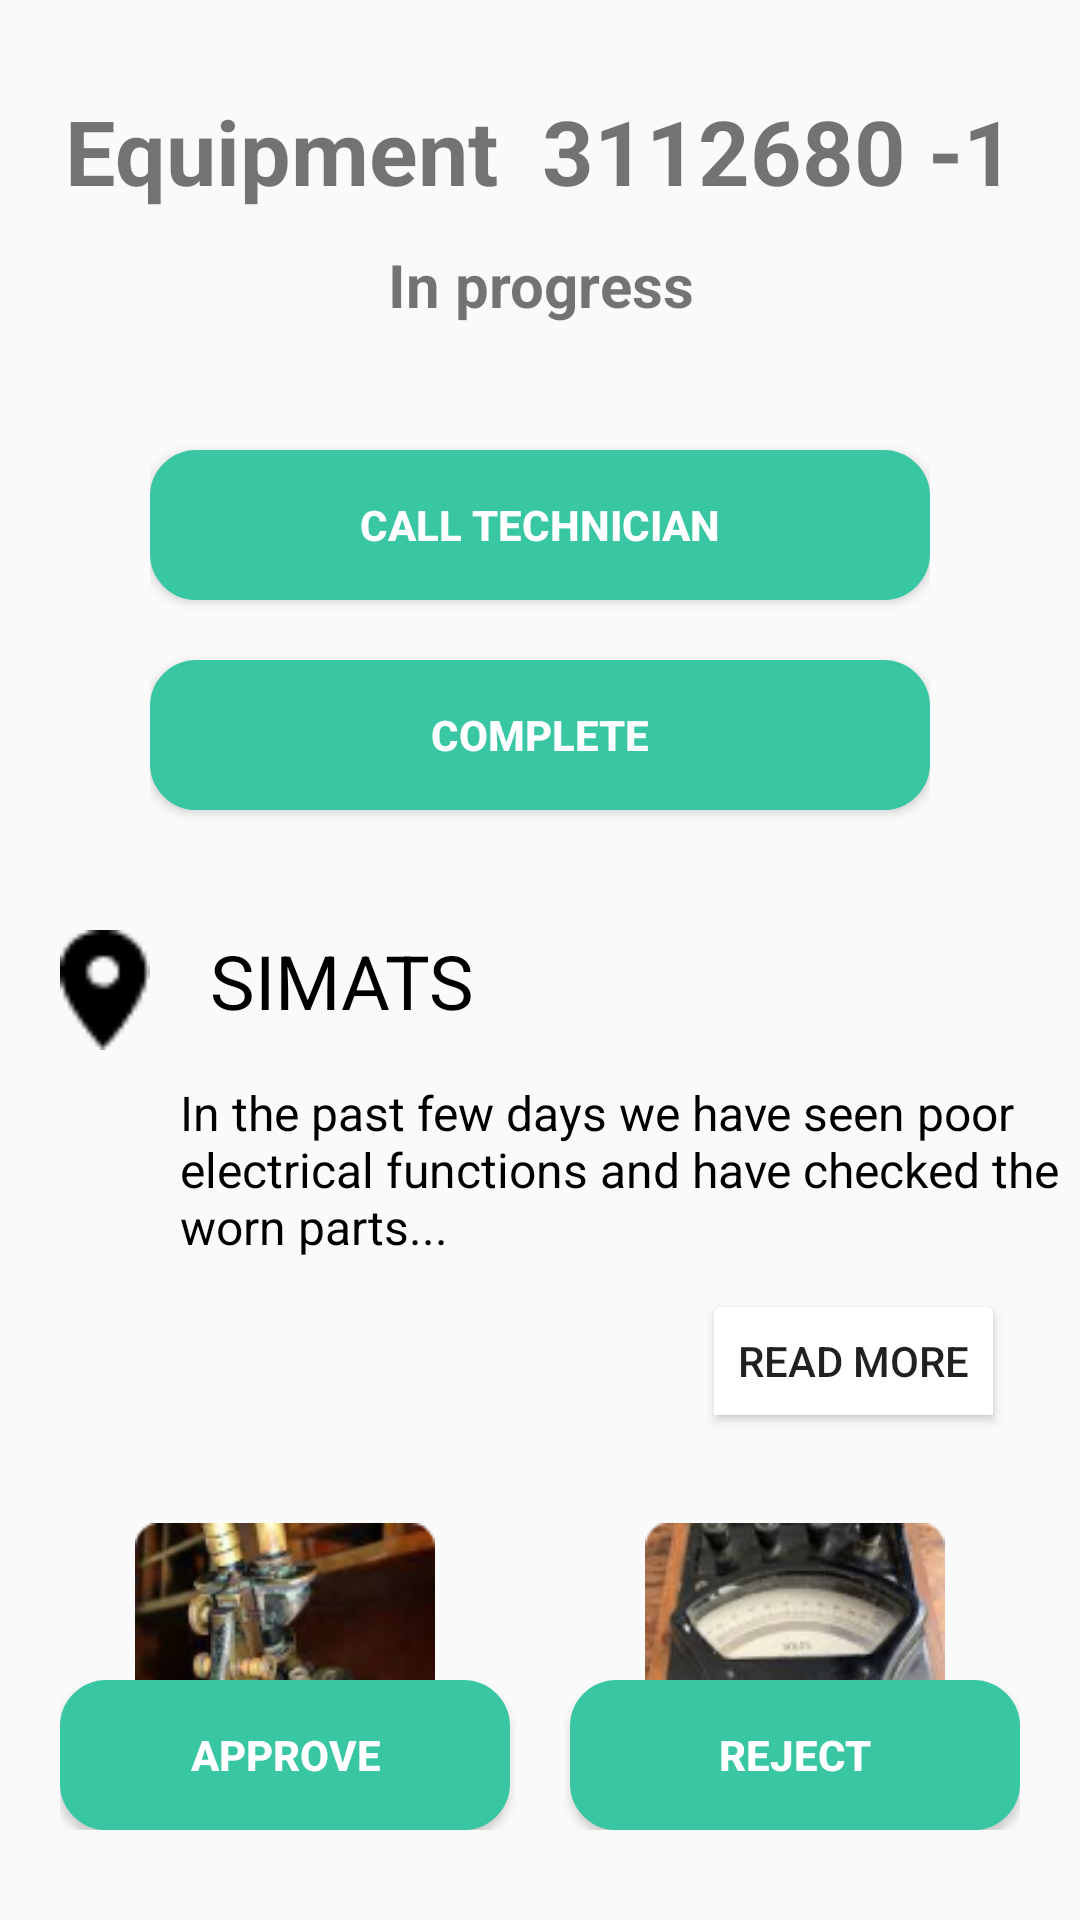

Here is an Android app screen rendered from its layout file. Give the layout XML and the strings, colors and styles it references.
<!-- AndroidManifest.xml: application theme Theme.EquipmentHealth -->
<!-- res/layout/activity_in_progress.xml -->
<?xml version="1.0" encoding="utf-8"?>
<androidx.constraintlayout.widget.ConstraintLayout xmlns:android="http://schemas.android.com/apk/res/android"
    xmlns:app="http://schemas.android.com/apk/res-auto"
    xmlns:tools="http://schemas.android.com/tools"
    android:layout_width="match_parent"
    android:layout_height="match_parent"
    tools:context=".Home">
    <RelativeLayout
        android:layout_width="match_parent"
        android:layout_height="match_parent"
        android:orientation="vertical">
        <ScrollView
            android:layout_width="match_parent"
            android:layout_height="match_parent">

            <RelativeLayout
                android:layout_width="match_parent"
                android:layout_height="match_parent"
                android:orientation="vertical"
                android:paddingTop="30dp">

                <LinearLayout
                    android:layout_width="match_parent"
                    android:layout_height="wrap_content"
                    android:orientation="vertical">

                    <TextView
                        android:id="@+id/t1"
                        android:layout_width="match_parent"
                        android:layout_height="50dp"
                        android:text="Equipment  3112680 -1"
                        android:textAlignment="center"
                        android:textSize="30dp"
                        android:textStyle="bold" />

                    <TextView
                        android:id="@+id/status"
                        android:layout_width="match_parent"
                        android:layout_height="30dp"
                        android:layout_below="@+id/t1"
                        android:gravity="center"
                        android:text="In progress"
                        android:textSize="20dp"

                        android:textStyle="bold" />

                    <LinearLayout
                        android:layout_width="match_parent"
                        android:layout_height="match_parent"
                        android:layout_marginTop="30dp"
                        android:orientation="vertical"
                        android:paddingLeft="50dp"
                        android:paddingRight="50dp">

                        <Button
                            android:id="@+id/calltech"
                            android:layout_width="match_parent"
                            android:layout_height="50dp"
                            android:layout_below="@+id/status"
                            android:layout_marginHorizontal="0dp"
                            android:layout_marginVertical="10dp"
                            android:layout_marginTop="30dp"
                            android:background="@drawable/mybutton"
                            android:backgroundTint="#38C6A3"
                            android:lineSpacingExtra="16sp"
                            android:text="Call technician"
                            android:textColor="#FFFFFF"
                            android:textStyle="bold" />

                        <Button
                            android:id="@+id/complete"
                            android:layout_width="match_parent"
                            android:layout_height="50dp"
                            android:layout_below="@id/calltech"
                            android:layout_marginHorizontal="0dp"
                            android:layout_marginVertical="10dp"
                            android:layout_marginLeft="50dp"
                            android:layout_marginRight="50dp"
                            android:background="@drawable/mybutton"
                            android:backgroundTint="#38C6A3"
                            android:lineSpacingExtra="16sp"
                            android:text="Complete"
                            android:textColor="#FFFFFF"
                            android:textStyle="bold" />
                    </LinearLayout>

                    <LinearLayout
                        android:layout_width="match_parent"
                        android:layout_height="match_parent"
                        android:layout_marginTop="30dp"
                        android:orientation="horizontal">

                        <ImageButton
                            android:layout_width="30dp"
                            android:layout_height="40dp"
                            android:layout_marginLeft="20dp"
                            android:background="@drawable/map" />

                        <TextView
                            android:id="@+id/collegeName"
                            android:layout_width="wrap_content"
                            android:layout_height="50dp"
                            android:layout_marginLeft="20dp"
                            android:text="SIMATS"
                            android:textColor="@color/black"
                            android:textSize="25dp" />
                    </LinearLayout>

                    <TextView
                        android:id="@+id/textView"
                        android:layout_width="match_parent"
                        android:layout_height="wrap_content"
                        android:layout_marginLeft="60dp"
                        android:ellipsize="end"
                        android:maxLines="3"
                        android:text="In the past few days we have seen poor
electrical functions and have checked the
worn parts..."
                        android:textColor="@color/black"
                        android:textSize="16sp" />

                    <LinearLayout
                        android:layout_width="match_parent"
                        android:layout_height="wrap_content"
                        android:layout_marginTop="10dp"
                        android:layout_marginBottom="30dp"
                        android:orientation="horizontal">

                        <Space
                            android:layout_width="wrap_content"
                            android:layout_height="wrap_content"
                            android:layout_weight="1" />

                        <ToggleButton
                            android:id="@+id/toggleButton"
                            android:layout_width="wrap_content"
                            android:layout_height="wrap_content"
                            android:layout_below="@id/textView"
                            android:layout_alignParentEnd="true"
                            android:layout_marginRight="25dp"
                            android:backgroundTint="@color/white"
                            android:checked="false"
                            android:textOff="Read More"
                            android:textOn="Read Less" />
                    </LinearLayout>

                    <LinearLayout
                        android:layout_width="match_parent"
                        android:layout_height="wrap_content"
                        android:gravity="center"
                        android:orientation="horizontal">

                        <ImageButton
                            android:layout_width="100dp"
                            android:layout_height="100dp"
                            android:layout_marginRight="70dp"
                            android:background="@drawable/image29" />

                        <ImageButton
                            android:layout_width="100dp"
                            android:layout_height="100dp"
                            android:background="@drawable/image30" />
                    </LinearLayout>
                </LinearLayout>


            </RelativeLayout>
        </ScrollView>

        <LinearLayout
            android:layout_width="match_parent"
            android:layout_height="50dp"
            android:layout_alignParentBottom="true"
            android:layout_marginBottom="30dp"
            android:orientation="horizontal"
            android:paddingLeft="20dp"
            android:paddingRight="20dp">

            <Button
                android:id="@+id/approveButton"
                android:layout_width="0dp"
                android:layout_height="50dp"
                android:layout_marginRight="20dp"
                android:layout_weight="0.5"
                android:background="@drawable/mybutton"
                android:backgroundTint="#38C6A3"
                android:lineSpacingExtra="16sp"
                android:text="Approve"
                android:textColor="#FFFFFF"
                android:textStyle="bold" />

            <Button
                android:id="@+id/rejectButton"
                android:layout_width="0dp"
                android:layout_height="50dp"
                android:layout_weight="0.5"
                android:background="@drawable/mybutton"
                android:backgroundTint="#38C6A3"
                android:lineSpacingExtra="16sp"
                android:text="Reject"
                android:textColor="#FFFFFF"
                android:textStyle="bold" />
        </LinearLayout>
    </RelativeLayout>
</androidx.constraintlayout.widget.ConstraintLayout>
<!-- resources referenced by this layout -->
<resources>
  <color name="black">#FF000000</color>
  <color name="white">#FFFFFFFF</color>
  <!-- drawable image29: png bitmap (drawable, 28615 bytes) -->
  <!-- drawable image30: png bitmap (drawable, 27954 bytes) -->
  <!-- drawable map: png bitmap (drawable, 352 bytes) -->
  <!-- drawable mybutton (drawable) -->
  <?xml version="1.0" encoding="utf-8"?>
  
  <selector xmlns:android="http://schemas.android.com/apk/res/android" >
      <item >
          <shape android:shape="rectangle"  >
              <corners android:radius="15dp" />
              <stroke android:width="1dip" android:color="@color/main" />
              <solid android:color="@color/sphome"/>
          </shape>
      </item>
  </selector>
  <style name="Theme.EquipmentHealth" parent="Theme.AppCompat.DayNight" />
  <color name="main">#33FFCC</color>
  <color name="sphome">#FFB5DD</color>
</resources>
